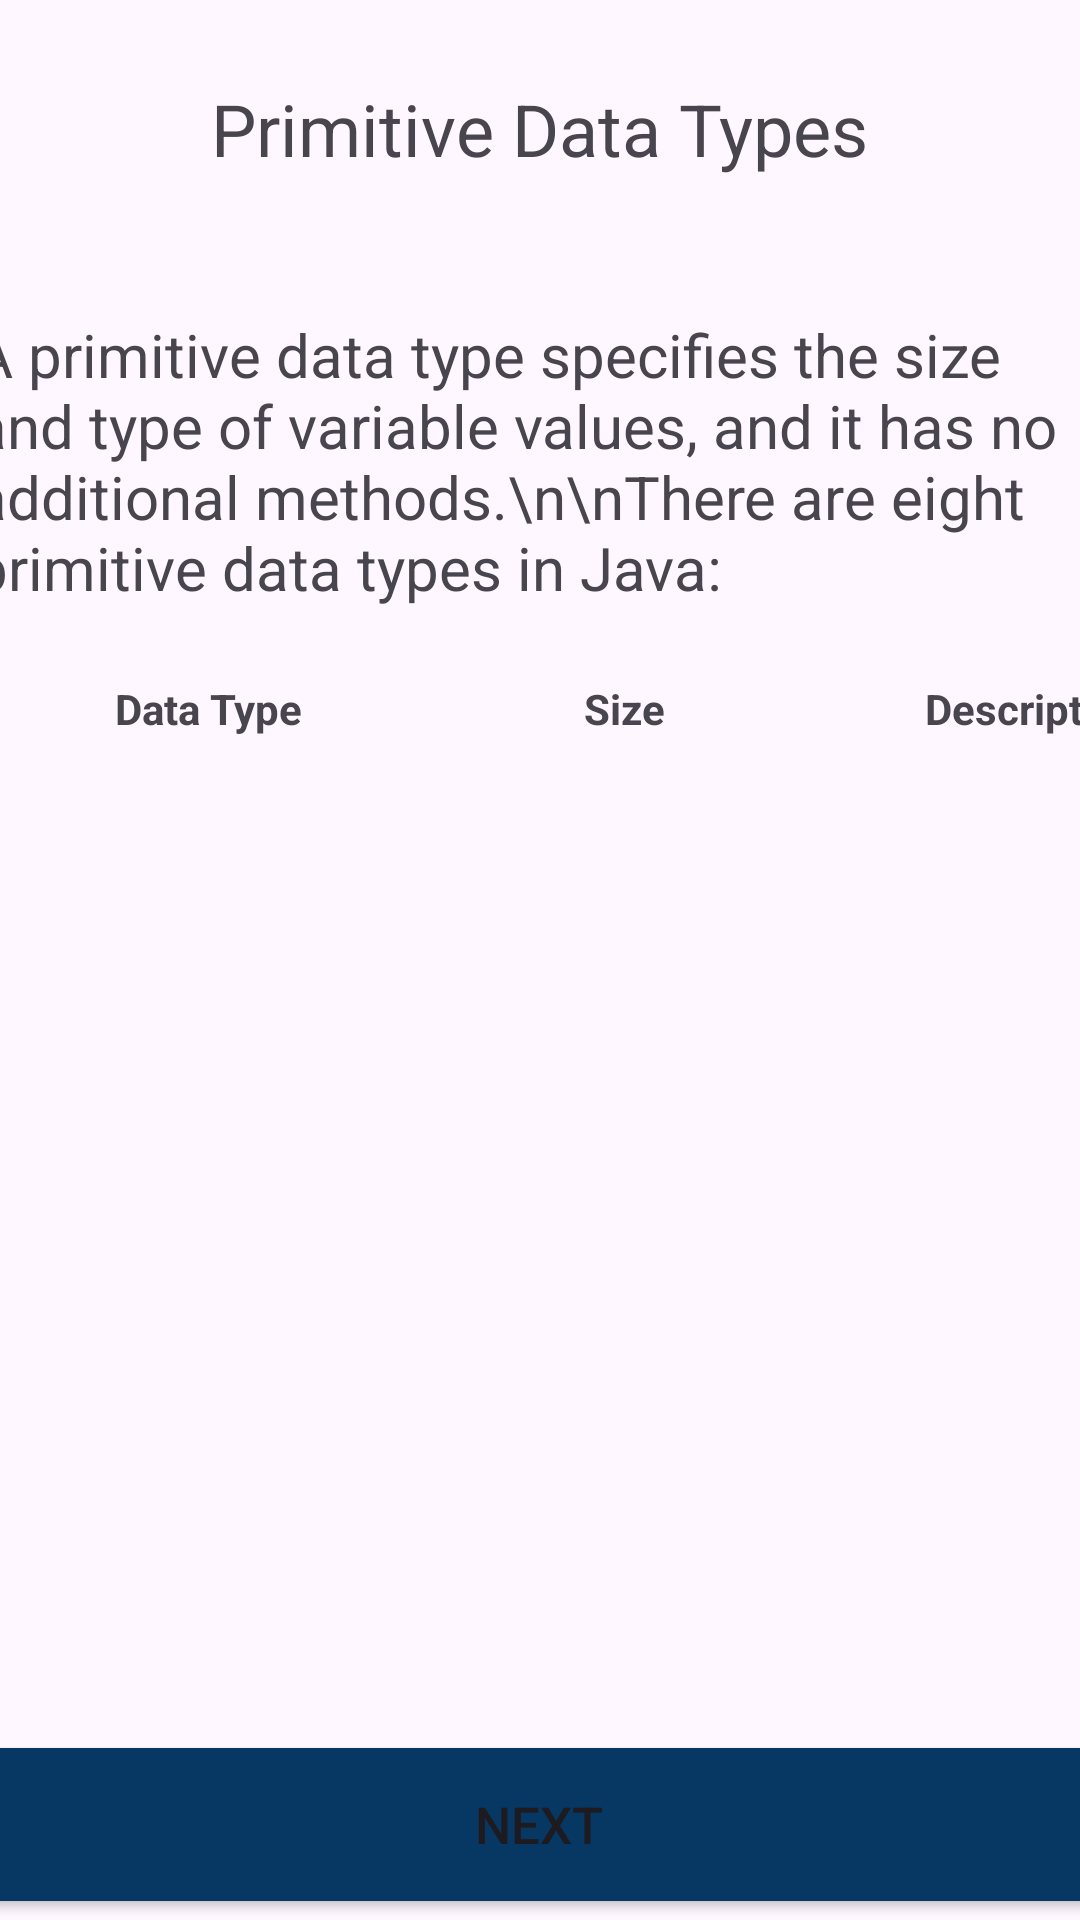

Reconstruct the res/layout file that produces this screen, plus the resources it refers to.
<!-- AndroidManifest.xml: application theme Theme.LearnJava -->
<!-- res/layout/activity_primitive_data_types.xml -->
<?xml version="1.0" encoding="utf-8"?>
<androidx.constraintlayout.widget.ConstraintLayout xmlns:android="http://schemas.android.com/apk/res/android"
    xmlns:app="http://schemas.android.com/apk/res-auto"
    xmlns:tools="http://schemas.android.com/tools"
    android:id="@+id/main"
    android:layout_width="match_parent"
    android:layout_height="match_parent"
    tools:context=".Topic2.PrimitiveDataTypesActivity4">

    <Button
        android:id="@+id/button5"
        android:layout_width="380dp"
        android:layout_height="51dp"
        android:layout_marginStart="16dp"
        android:layout_marginEnd="16dp"
        android:background="@drawable/square_button_background"
        android:onClick="Revise1"
        android:text="Next"
        android:textSize="17sp"
        app:layout_constraintBottom_toBottomOf="parent"
        app:layout_constraintEnd_toEndOf="parent"
        app:layout_constraintHorizontal_bias="0.516"
        app:layout_constraintStart_toStartOf="parent"
        app:layout_constraintTop_toTopOf="parent"
        app:layout_constraintVertical_bias="0.989" />

    <TextView
        android:id="@+id/textView39"
        android:layout_width="258dp"
        android:layout_height="58dp"
        android:text="Primitive Data Types"
        android:textAlignment="center"
        android:textSize="24sp"
        app:layout_constraintBottom_toBottomOf="parent"
        app:layout_constraintEnd_toEndOf="parent"
        app:layout_constraintHorizontal_bias="0.496"
        app:layout_constraintStart_toStartOf="parent"
        app:layout_constraintTop_toTopOf="parent"
        app:layout_constraintVertical_bias="0.046" />

    <TextView
        android:id="@+id/javaVariablesTextView4"
        android:layout_width="380dp"
        android:layout_height="0dp"
        android:layout_marginStart="16dp"
        android:layout_marginTop="20dp"
        android:layout_marginEnd="16dp"
        android:text="A primitive data type specifies the size and type of variable values, and it has no additional methods.\n\nThere are eight primitive data types in Java:"
        android:textSize="20sp"
        app:layout_constraintEnd_toEndOf="parent"
        app:layout_constraintHorizontal_bias="0.483"
        app:layout_constraintStart_toStartOf="parent"
        app:layout_constraintTop_toBottomOf="@+id/textView39" />


    <ScrollView
        android:layout_width="380dp"
        android:layout_height="385dp"
        android:layout_marginStart="16dp"
        android:layout_marginTop="16dp"
        android:layout_marginEnd="16dp"
        app:layout_constraintBottom_toBottomOf="@+id/button5"
        app:layout_constraintEnd_toEndOf="parent"
        app:layout_constraintHorizontal_bias="0.0"
        app:layout_constraintStart_toStartOf="parent"
        app:layout_constraintTop_toBottomOf="@+id/javaVariablesTextView4"
        app:layout_constraintVertical_bias="0.0"
        tools:ignore="MissingConstraints">

        <TableLayout
            android:id="@+id/tableLayout"
            android:layout_width="match_parent"
            android:layout_height="wrap_content"

            android:showDividers="middle"
            android:stretchColumns="1"
            app:layout_constraintEnd_toEndOf="parent"
            app:layout_constraintStart_toStartOf="parent"
            app:layout_constraintTop_toBottomOf="@+id/javaVariablesTextView4">


            
            <TableRow
                android:layout_width="match_parent"
                android:layout_height="56dp"
                tools:ignore="ExtraText">
                android:gravity="center">


                <TextView
                    android:layout_width="107dp"
                    android:layout_height="wrap_content"
                    android:padding="8dp"
                    android:text="Data Type"
                    android:textStyle="bold"
                    android:textAlignment="center"/>

                <TextView
                    android:layout_width="wrap_content"
                    android:layout_height="wrap_content"
                    android:padding="8dp"
                    android:text="Size"
                    android:textStyle="bold"
                    android:textAlignment="center"/>

                <TextView
                    android:layout_width="103dp"
                    android:layout_height="match_parent"
                    android:padding="8dp"
                    android:text="Description"
                    android:textStyle="bold"
                    android:textAlignment="center"/>
            </TableRow>
        </TableLayout>
    </ScrollView>

</androidx.constraintlayout.widget.ConstraintLayout>
<!-- resources referenced by this layout -->
<resources>
  <!-- drawable square_button_background (drawable) -->
  <?xml version="1.0" encoding="utf-8"?>
  <shape xmlns:android="http://schemas.android.com/apk/res/android"
      android:shape="rectangle">
      <solid android:color="@color/turquoise" /> 
      <corners android:radius="0dp" /> 
  </shape>
  <style name="Theme.LearnJava" parent="Base.Theme.LearnJava" />
  <color name="turquoise">#073763</color>
  <style name="Base.Theme.LearnJava" parent="Theme.Material3.DayNight.NoActionBar">
          
          
          <item name="colorPrimary">@color/turquoise</item>
          <item name="colorPrimaryVariant">@color/turquoise</item>
      </style>
</resources>
